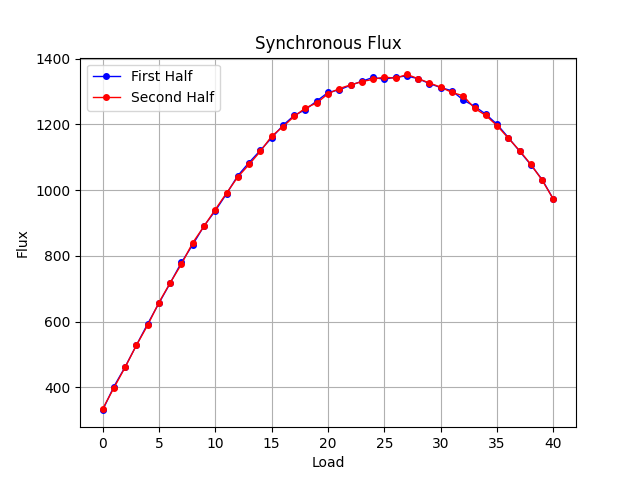

Source data for this figure (header and first rows):
Load, Flux
0, 330
1, 402
2, 462
3, 528
4, 593
5, 656
6, 717
7, 780
8, 834
9, 891
10, 937
11, 989
12, 1044
13, 1084
14, 1121
15, 1159
16, 1197
17, 1227
18, 1245
19, 1271
20, 1297
21, 1305
22, 1319
23, 1331
24, 1343
25, 1337
26, 1344
27, 1347
28, 1339
29, 1324
30, 1312
31, 1302
32, 1274
33, 1255
34, 1231
35, 1200
36, 1160
37, 1118
38, 1077
39, 1032
40, 972
39, 1030
38, 1078
37, 1120
36, 1158
35, 1196
34, 1227
33, 1249
32, 1287
31, 1297
30, 1313
29, 1326
28, 1339
27, 1352
26, 1340
25, 1344
24, 1337
23, 1330
22, 1320
21, 1309
... 21 more rows
